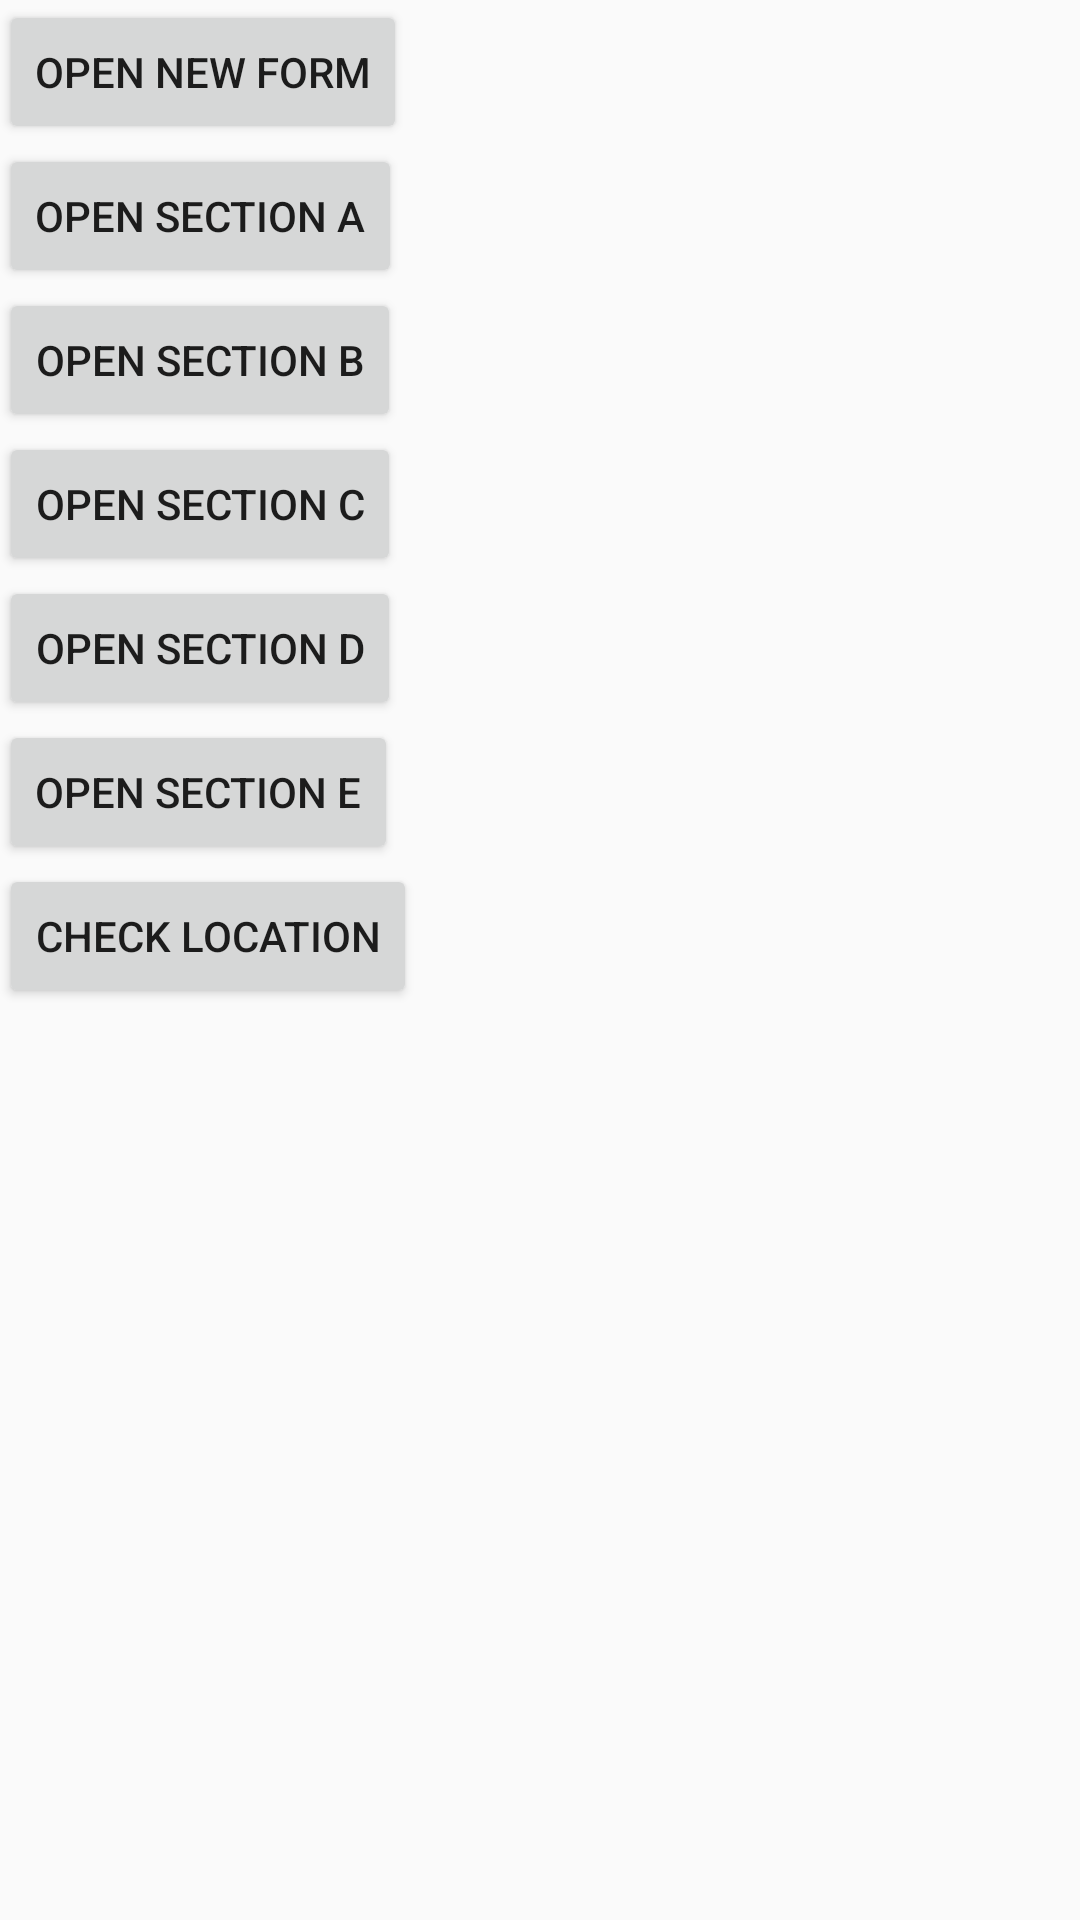

Here is an Android app screen rendered from its layout file. Give the layout XML and the strings, colors and styles it references.
<!-- AndroidManifest.xml: application theme AppTheme -->
<!-- res/layout/content_main.xml -->
<?xml version="1.0" encoding="utf-8"?>
<LinearLayout xmlns:android="http://schemas.android.com/apk/res/android"
    xmlns:app="http://schemas.android.com/apk/res-auto"
    xmlns:tools="http://schemas.android.com/tools"
    android:layout_width="match_parent"
    android:layout_height="match_parent"
    android:orientation="vertical"
    android:paddingBottom="@dimen/activity_vertical_margin"
    android:paddingLeft="@dimen/activity_horizontal_margin"
    android:paddingRight="@dimen/activity_horizontal_margin"
    android:paddingTop="@dimen/activity_vertical_margin"
    app:layout_behavior="@string/appbar_scrolling_view_behavior"
    tools:context="com.example.hassannaqvi.virband.MainActivity"
    tools:showIn="@layout/activity_main">

    <Button
        android:layout_width="wrap_content"
        android:layout_height="wrap_content"
        android:onClick="openForm"
        android:text="Open New Form" />

    <Button
        android:layout_width="wrap_content"
        android:layout_height="wrap_content"
        android:onClick="openSA"
        android:text="Open section A" />

    <Button
        android:layout_width="wrap_content"
        android:layout_height="wrap_content"
        android:onClick="openSB"
        android:text="Open section B" />

    <Button
        android:layout_width="wrap_content"
        android:layout_height="wrap_content"
        android:onClick="openSC"
        android:text="Open section C" />

    <Button
        android:layout_width="wrap_content"
        android:layout_height="wrap_content"
        android:onClick="openSD"
        android:text="Open section D" />

    <Button
        android:layout_width="wrap_content"
        android:layout_height="wrap_content"
        android:onClick="openSE"
        android:text="Open section E" />

    <Button
        android:layout_width="wrap_content"
        android:layout_height="wrap_content"
        android:onClick="checkLocation"
        android:text="Check Location" />

</LinearLayout>
<!-- res/layout/activity_main.xml (included above) -->
<?xml version="1.0" encoding="utf-8"?>
<android.support.design.widget.CoordinatorLayout xmlns:android="http://schemas.android.com/apk/res/android"
    xmlns:app="http://schemas.android.com/apk/res-auto"
    xmlns:tools="http://schemas.android.com/tools"
    android:id="@+id/main_content"
    android:layout_width="match_parent"
    android:layout_height="match_parent"
    android:fitsSystemWindows="true"
    tools:context="com.example.hassannaqvi.virband.MainActivity">

    <android.support.design.widget.AppBarLayout
        android:id="@+id/appbar"
        android:layout_width="match_parent"
        android:layout_height="wrap_content"
        android:paddingTop="@dimen/appbar_padding_top"
        android:theme="@style/AppTheme.AppBarOverlay">

        <android.support.v7.widget.Toolbar
            android:id="@+id/toolbar"
            android:layout_width="match_parent"
            android:layout_height="?attr/actionBarSize"
            android:background="?attr/colorPrimary"
            app:layout_scrollFlags="scroll|enterAlways"
            app:popupTheme="@style/AppTheme.PopupOverlay">

        </android.support.v7.widget.Toolbar>

        <android.support.design.widget.TabLayout
            android:id="@+id/tabs"
            android:layout_width="match_parent"
            android:layout_height="wrap_content" />

    </android.support.design.widget.AppBarLayout>

    <android.support.v4.view.ViewPager
        android:id="@+id/container"
        android:layout_width="match_parent"
        android:layout_height="match_parent"
        app:layout_behavior="@string/appbar_scrolling_view_behavior" />

    <android.support.design.widget.FloatingActionButton
        android:id="@+id/fab"
        android:layout_width="wrap_content"
        android:layout_height="wrap_content"
        android:layout_gravity="end|bottom"
        android:layout_margin="@dimen/fab_margin"
        android:src="@android:drawable/ic_dialog_email" />

</android.support.design.widget.CoordinatorLayout>
<!-- resources referenced by this layout -->
<resources>
  <style name="AppTheme.AppBarOverlay" parent="ThemeOverlay.AppCompat.Dark.ActionBar" />
  <style name="AppTheme.PopupOverlay" parent="ThemeOverlay.AppCompat.Light" />
  <style name="AppTheme" parent="Theme.AppCompat.Light.DarkActionBar">
          
          <item name="colorPrimary">@color/colorPrimary</item>
          <item name="colorPrimaryDark">@color/colorPrimaryDark</item>
          <item name="colorAccent">@color/colorAccent</item>
      </style>
  <color name="colorPrimary">#59452a</color>
  <color name="colorPrimaryDark">#503e25</color>
  <color name="colorAccent">#A07c4a</color>
</resources>
